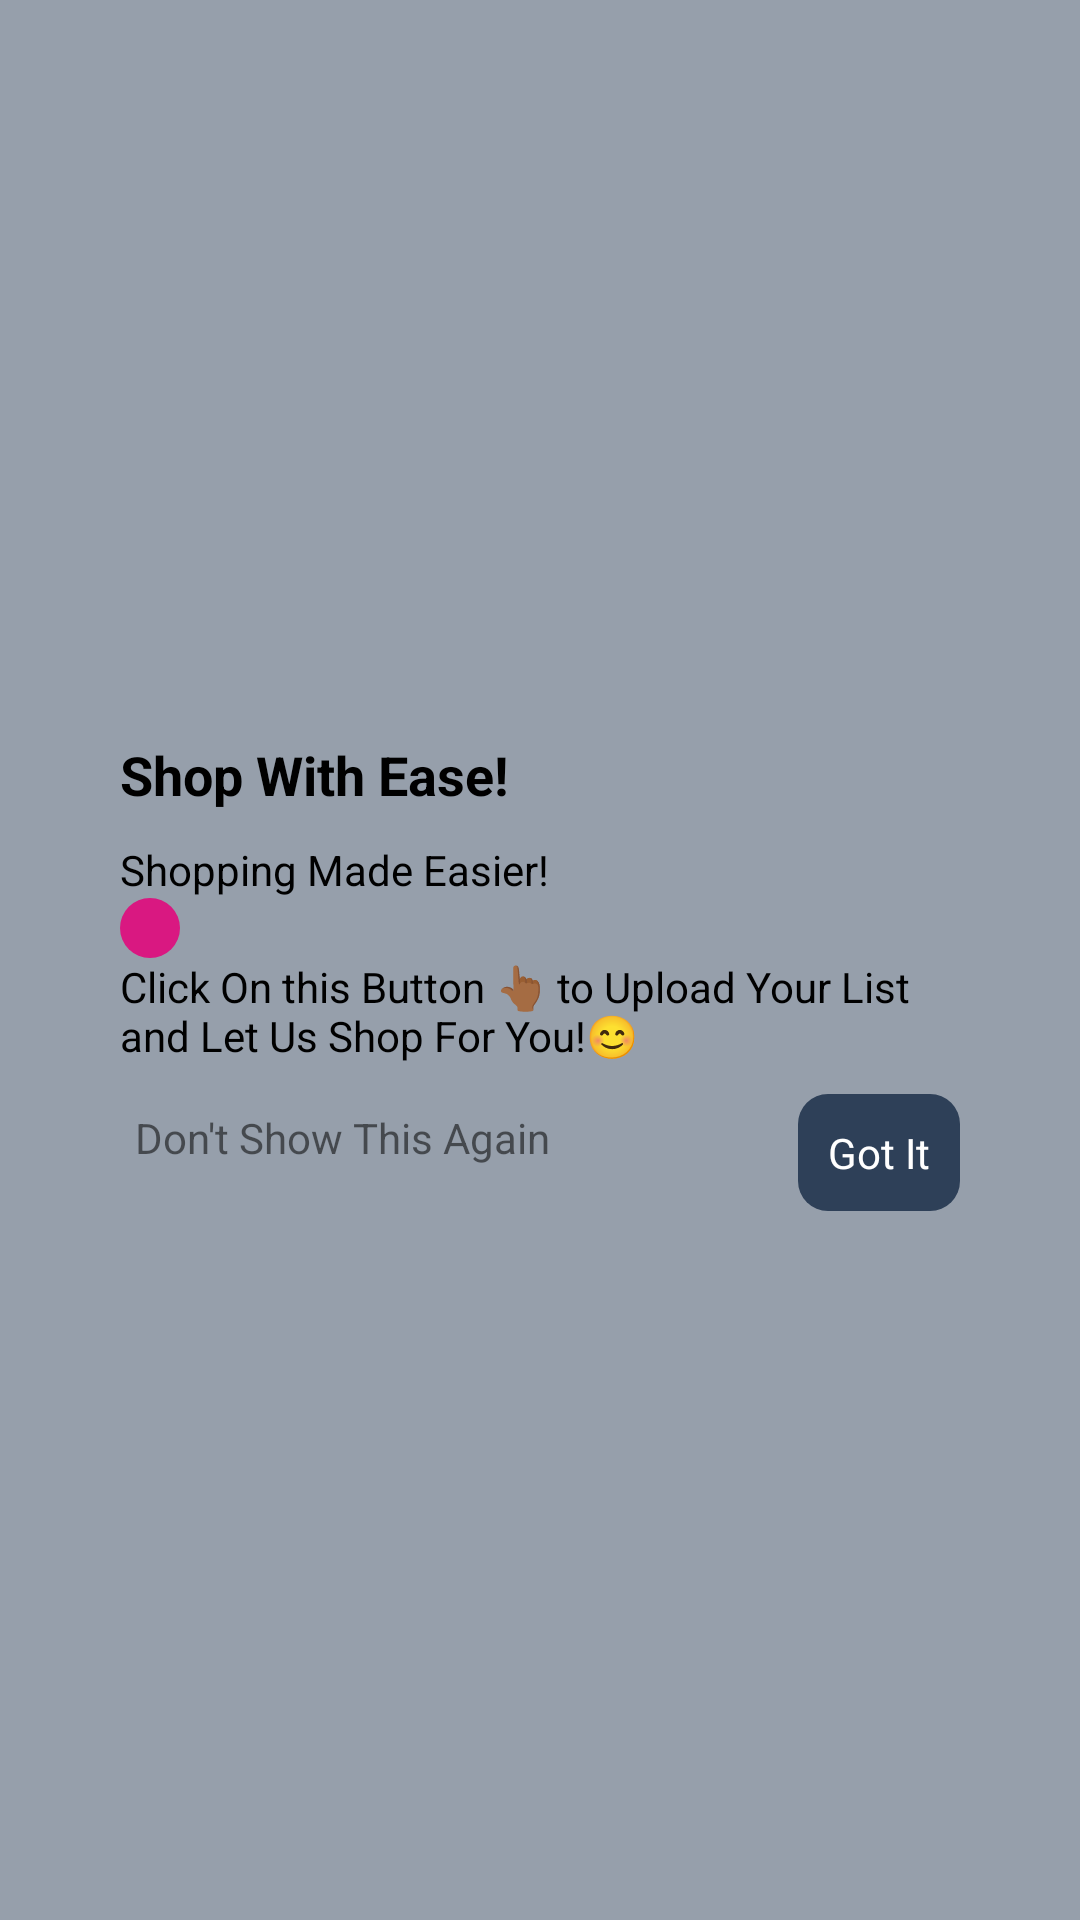

Here is an Android app screen rendered from its layout file. Give the layout XML and the strings, colors and styles it references.
<!-- AndroidManifest.xml: application theme Theme.BookShop -->
<!-- res/layout/info_popup.xml -->
<?xml version="1.0" encoding="utf-8"?>
<RelativeLayout xmlns:android="http://schemas.android.com/apk/res/android"
    xmlns:app="http://schemas.android.com/apk/res-auto"
    android:layout_width="match_parent"
    android:layout_height="match_parent"
    android:background="#802E4058">

    <LinearLayout
        android:layout_width="match_parent"
        android:layout_height="wrap_content"
        android:layout_centerInParent="true"
        android:background="@drawable/popup_bg"
        android:elevation="@dimen/cardview_compat_inset_shadow"
        android:orientation="vertical"
        android:layout_margin="20dp">

        <TextView
            android:layout_width="wrap_content"
            android:layout_height="wrap_content"
            android:layout_marginStart="20dp"
            android:layout_marginTop="20dp"
            android:text="Shop With Ease!"
            android:textColor="@color/black"
            android:textSize="18sp"
            android:textStyle="bold" />

        <TextView
            android:layout_width="wrap_content"
            android:layout_height="wrap_content"
            android:layout_marginStart="20dp"
            android:layout_marginTop="10dp"
            android:layout_marginEnd="20dp"
            android:text="Shopping Made Easier! "
            android:textColor="@color/black"
            android:textSize="14sp" />

        <ImageView
            android:layout_width="wrap_content"
            android:layout_height="wrap_content"
            android:layout_gravity=""
            android:layout_marginStart="20dp"
            android:src="@drawable/qrcode"
            android:padding="10dp"
            android:background="@drawable/qr_circle_purple_light"
            app:tint="@color/white"/>

        <TextView
            android:layout_width="wrap_content"
            android:layout_height="wrap_content"
            android:layout_marginStart="20dp"
            android:layout_marginEnd="20dp"
            android:text="Click On this Button 👆🏾 to Upload Your List and Let Us Shop For You!😊"
            android:textColor="@color/black" />

        <RelativeLayout
            android:layout_width="wrap_content"
            android:layout_height="wrap_content"
            android:layout_marginStart="20dp"
            android:layout_marginTop="10dp"
            android:layout_marginEnd="20dp"
            android:layout_marginBottom="10dp">

            <TextView
                android:id="@+id/dontShowAgain"
                android:layout_width="wrap_content"
                android:layout_height="wrap_content"
                android:padding="5dp"
                android:text="Don't Show This Again" />

            <TextView
                android:id="@+id/popupDismiss"
                android:layout_width="wrap_content"
                android:layout_height="wrap_content"
                android:layout_alignParentEnd="true"
                android:background="@drawable/grey_blue_btn_background"
                android:padding="10dp"
                android:text="Got It"
                android:textColor="@color/white" />
        </RelativeLayout>
    </LinearLayout>

</RelativeLayout>
<!-- resources referenced by this layout -->
<resources>
  <color name="black">#FF000000</color>
  <color name="white">#FFFFFFFF</color>
  <!-- drawable grey_blue_btn_background (drawable) -->
  <?xml version="1.0" encoding="utf-8"?>
  <shape android:shape="rectangle" xmlns:android="http://schemas.android.com/apk/res/android">
      <corners android:radius="10dp"/>
      <solid android:color="@color/blue_grey"/>
  </shape>
  <!-- drawable qr_circle_purple_light (drawable) -->
  <?xml version="1.0" encoding="utf-8"?>
  <shape android:shape="oval" xmlns:android="http://schemas.android.com/apk/res/android">
      <solid android:color="@color/cool_purple_light"/>
  </shape>
  <style name="Theme.BookShop" parent="Base.Theme.BookShop" />
  <color name="blue_grey">#2E4058</color>
  <color name="cool_purple_light">#D91881</color>
  <style name="Base.Theme.BookShop" parent="Theme.MaterialComponents.DayNight.NoActionBar">
          
          
      </style>
</resources>
